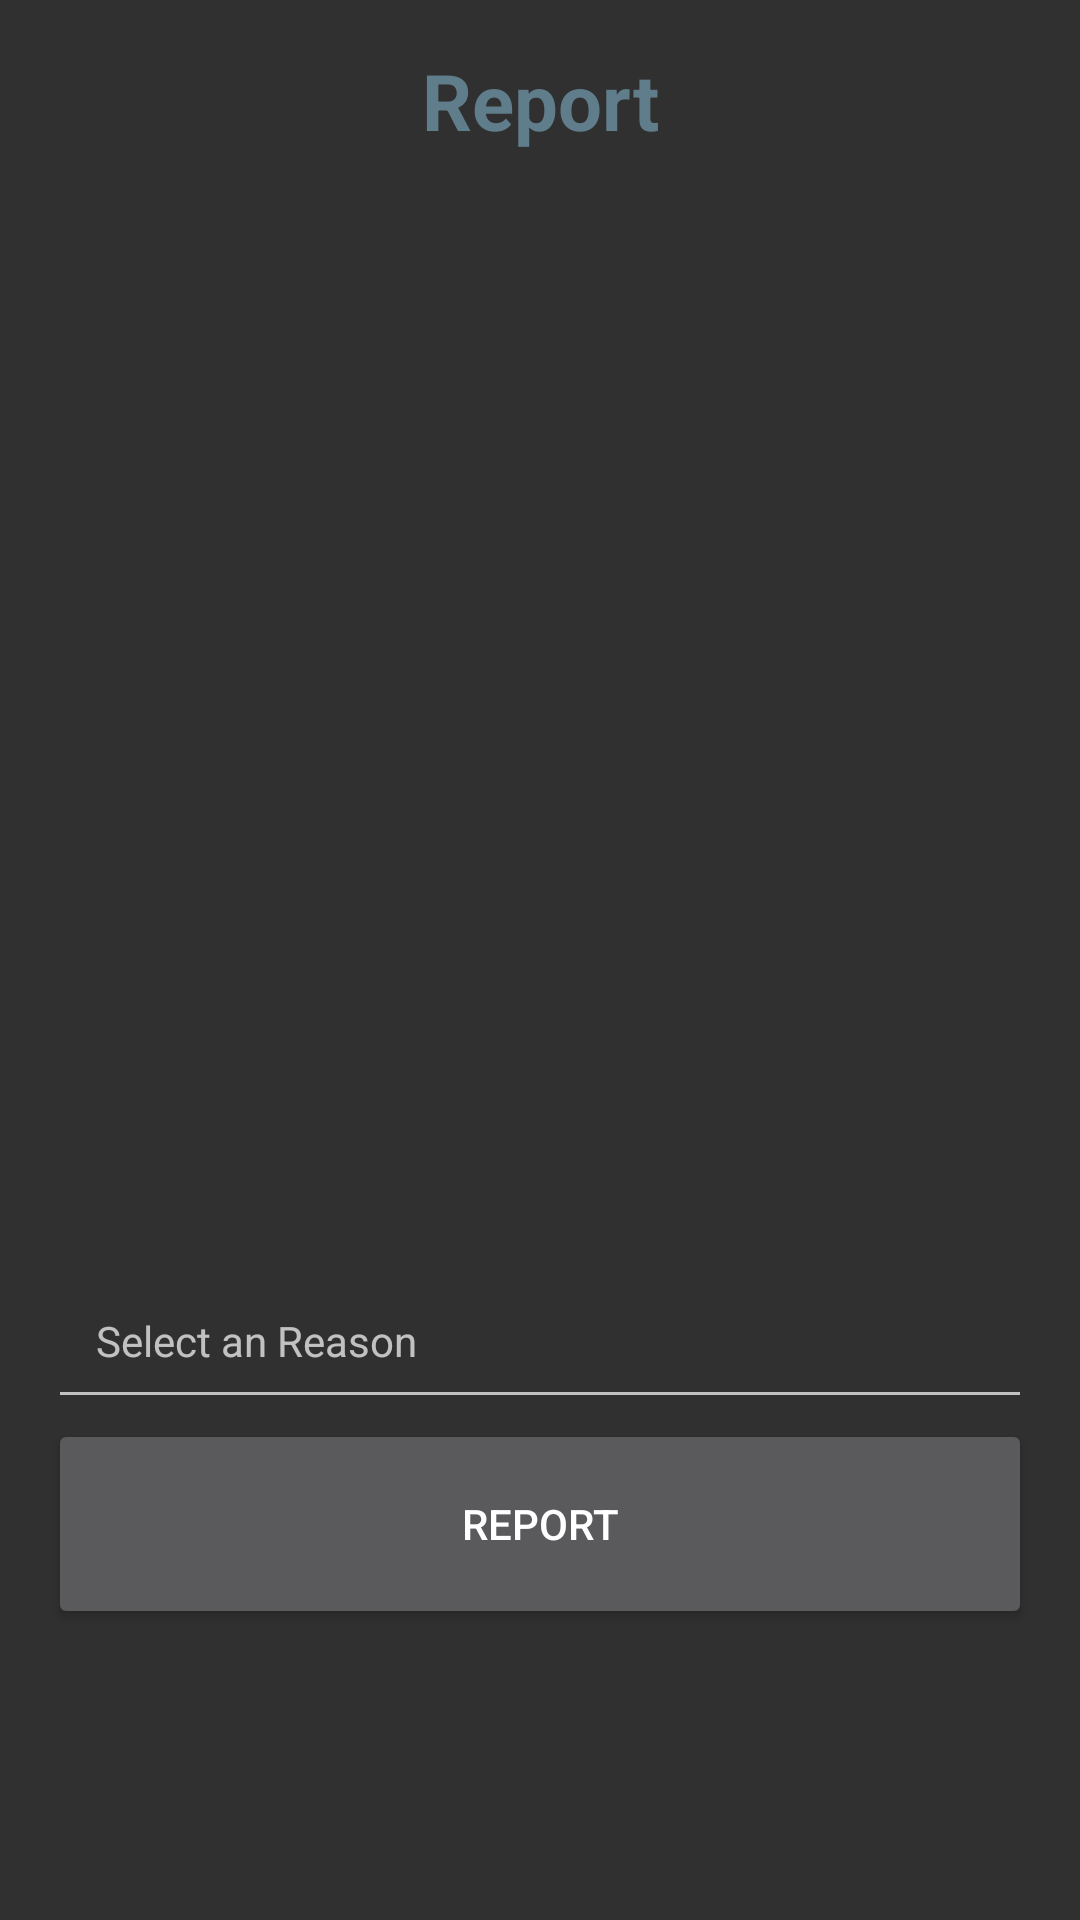

Reconstruct the res/layout file that produces this screen, plus the resources it refers to.
<!-- AndroidManifest.xml: application theme Theme.AppCompat -->
<!-- res/layout/activity_storage.xml -->
<?xml version="1.0" encoding="utf-8"?>
<LinearLayout xmlns:android="http://schemas.android.com/apk/res/android"
    xmlns:tools="http://schemas.android.com/tools"
    android:layout_width="match_parent"
    android:layout_height="match_parent"
    android:orientation="vertical"
    android:paddingHorizontal="16dp"
    tools:context=".StorageActivity"
    android:theme="@style/Theme.AppCompat">

    <TextView
        android:layout_width="match_parent"
        android:layout_height="wrap_content"
        android:layout_marginTop="16dp"
        android:text="@string/repo"
        android:textAlignment="center"
        android:textColor="#607D8B"
        android:textSize="26sp"
        android:textStyle="bold"
        tools:ignore="TextSizeCheck" />

    <ImageView
        android:id="@+id/selectedImageView"
        android:layout_width="match_parent"
        android:layout_height="300dp"
        android:layout_marginVertical="30dp"
        android:contentDescription="@string/hii"
        android:scaleType="centerCrop"
        android:src="@drawable/ic_launcher_background"
        />

    <com.google.android.material.textfield.TextInputLayout
        android:id="@+id/droplist"
        style="@style/TextAppearance.AppCompat.Widget.DropDownItem"
        android:layout_width="match_parent"
        android:layout_height="wrap_content"
        android:hint="@string/select_an_item"

        >

        <AutoCompleteTextView
            android:id="@+id/auto_complete_text_view"
            style="@style/TextAppearance.AppCompat.Widget.DropDownItem"
            android:layout_width="match_parent"
            android:layout_height="wrap_content"
            android:layout_weight="1"
            android:inputType="textAutoComplete|textAutoCorrect"
            android:padding="16dp"
            tools:ignore="SpeakableTextPresentCheck" />

    </com.google.android.material.textfield.TextInputLayout>

    <Button
        android:id="@+id/ReportBtn"
        android:layout_width="match_parent"
        android:layout_height="70dp"
        android:layout_marginBottom="32dp"
        android:text="@string/rep"
         />


</LinearLayout>
<!-- resources referenced by this layout -->
<resources>
  <string name="hii">Hii</string>
  <string name="rep">Report</string>
  <string name="repo">Report</string>
  <string name="select_an_item">Select an Reason</string>
</resources>
